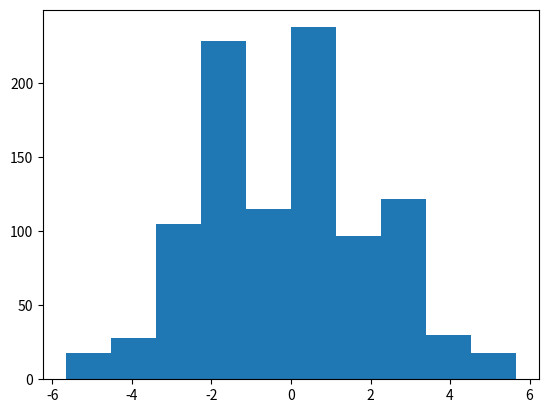

Write the Python code that produced this figure.
import matplotlib.pyplot as plt
import numpy as np

SAMPLES = 3

mu = 3.5
sigma2 = (6^2 - 1) / 12
clt = []
for i in range(1000):  # number of points we want to plot in normal
    three_d6 = np.array([np.random.randint(1, 7) for _ in range(SAMPLES)])
    clt.append((np.sum(three_d6) - mu * SAMPLES) / np.sqrt(sigma2 * SAMPLES))

plt.hist(clt)
plt.show()
